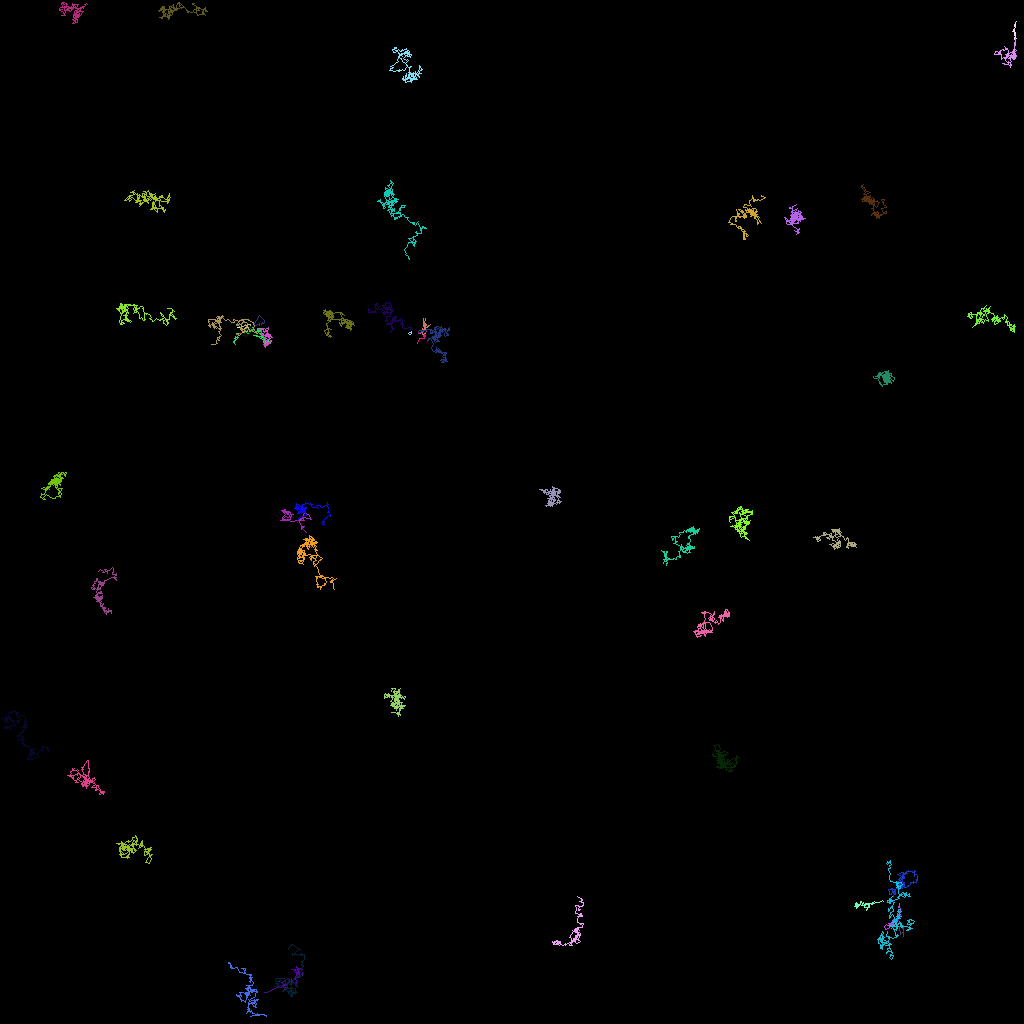

The data file committed next to this chart (first rows):
traj_idx, frame, x, y, z
23, 0, 112.3, 114.3, 0.0
23, 1, 112.4, 114.3, 0.0
23, 2, 112.4, 114.2, 0.0
23, 3, 112.6, 114.3, 0.0
23, 4, 112.3, 114.5, 0.0
23, 5, 112.3, 114.6, 0.0
23, 6, 112.3, 114.2, 0.0
23, 7, 112.3, 115, 0.0
8, 0, 32.74, 40.27, 0.0
8, 1, 32.66, 40.46, 0.0
8, 2, 33.05, 40.21, 0.0
8, 3, 33.01, 40, 0.0
8, 4, 32.85, 39.85, 0.0
8, 5, 32.44, 39.4, 0.0
8, 6, 32.17, 39.82, 0.0
8, 7, 32.05, 40.06, 0.0
8, 8, 31.48, 40.88, 0.0
8, 9, 31.18, 41.02, 0.0
8, 10, 32.08, 40.55, 0.0
8, 11, 32.34, 40.35, 0.0
8, 12, 32.35, 40.63, 0.0
11, 0, 52.18, 42.92, 0.0
11, 1, 52.41, 42.31, 0.0
11, 2, 52.71, 42.27, 0.0
11, 3, 53.05, 42.25, 0.0
11, 4, 53.06, 41.68, 0.0
11, 5, 52.93, 42.04, 0.0
11, 6, 53.12, 41.89, 0.0
11, 7, 53.07, 41.96, 0.0
11, 8, 52.83, 42.05, 0.0
11, 9, 52.93, 41.92, 0.0
11, 10, 53.37, 41.11, 0.0
11, 11, 53.06, 41.23, 0.0
11, 12, 52.24, 41.68, 0.0
300, 7, 112.3, 115.7, 0.0
300, 8, 112.4, 115.8, 0.0
300, 9, 112.5, 116.7, 0.0
300, 10, 112.7, 116.5, 0.0
300, 11, 112.9, 116.4, 0.0
300, 12, 112.8, 115.9, 0.0
300, 13, 112.8, 116, 0.0
300, 14, 112.8, 115.6, 0.0
300, 16, 112.9, 117, 0.0
0, 0, 29.39, 42, 0.0
0, 1, 29.43, 42.02, 0.0
0, 2, 29.32, 42.36, 0.0
0, 3, 29.19, 42.73, 0.0
0, 4, 29.27, 42.91, 0.0
0, 5, 29.37, 43, 0.0
0, 6, 29.09, 42.61, 0.0
0, 7, 29.22, 42.62, 0.0
0, 8, 29.76, 42.11, 0.0
0, 10, 29.36, 42.17, 0.0
0, 11, 29.3, 42.19, 0.0
0, 13, 30.04, 41.72, 0.0
0, 14, 29.91, 41.61, 0.0
0, 15, 29.49, 41.65, 0.0
0, 16, 29.76, 41.65, 0.0
304, 17, 112.4, 115.1, 0.0
304, 18, 112.3, 115.5, 0.0
... 7,046 more rows
